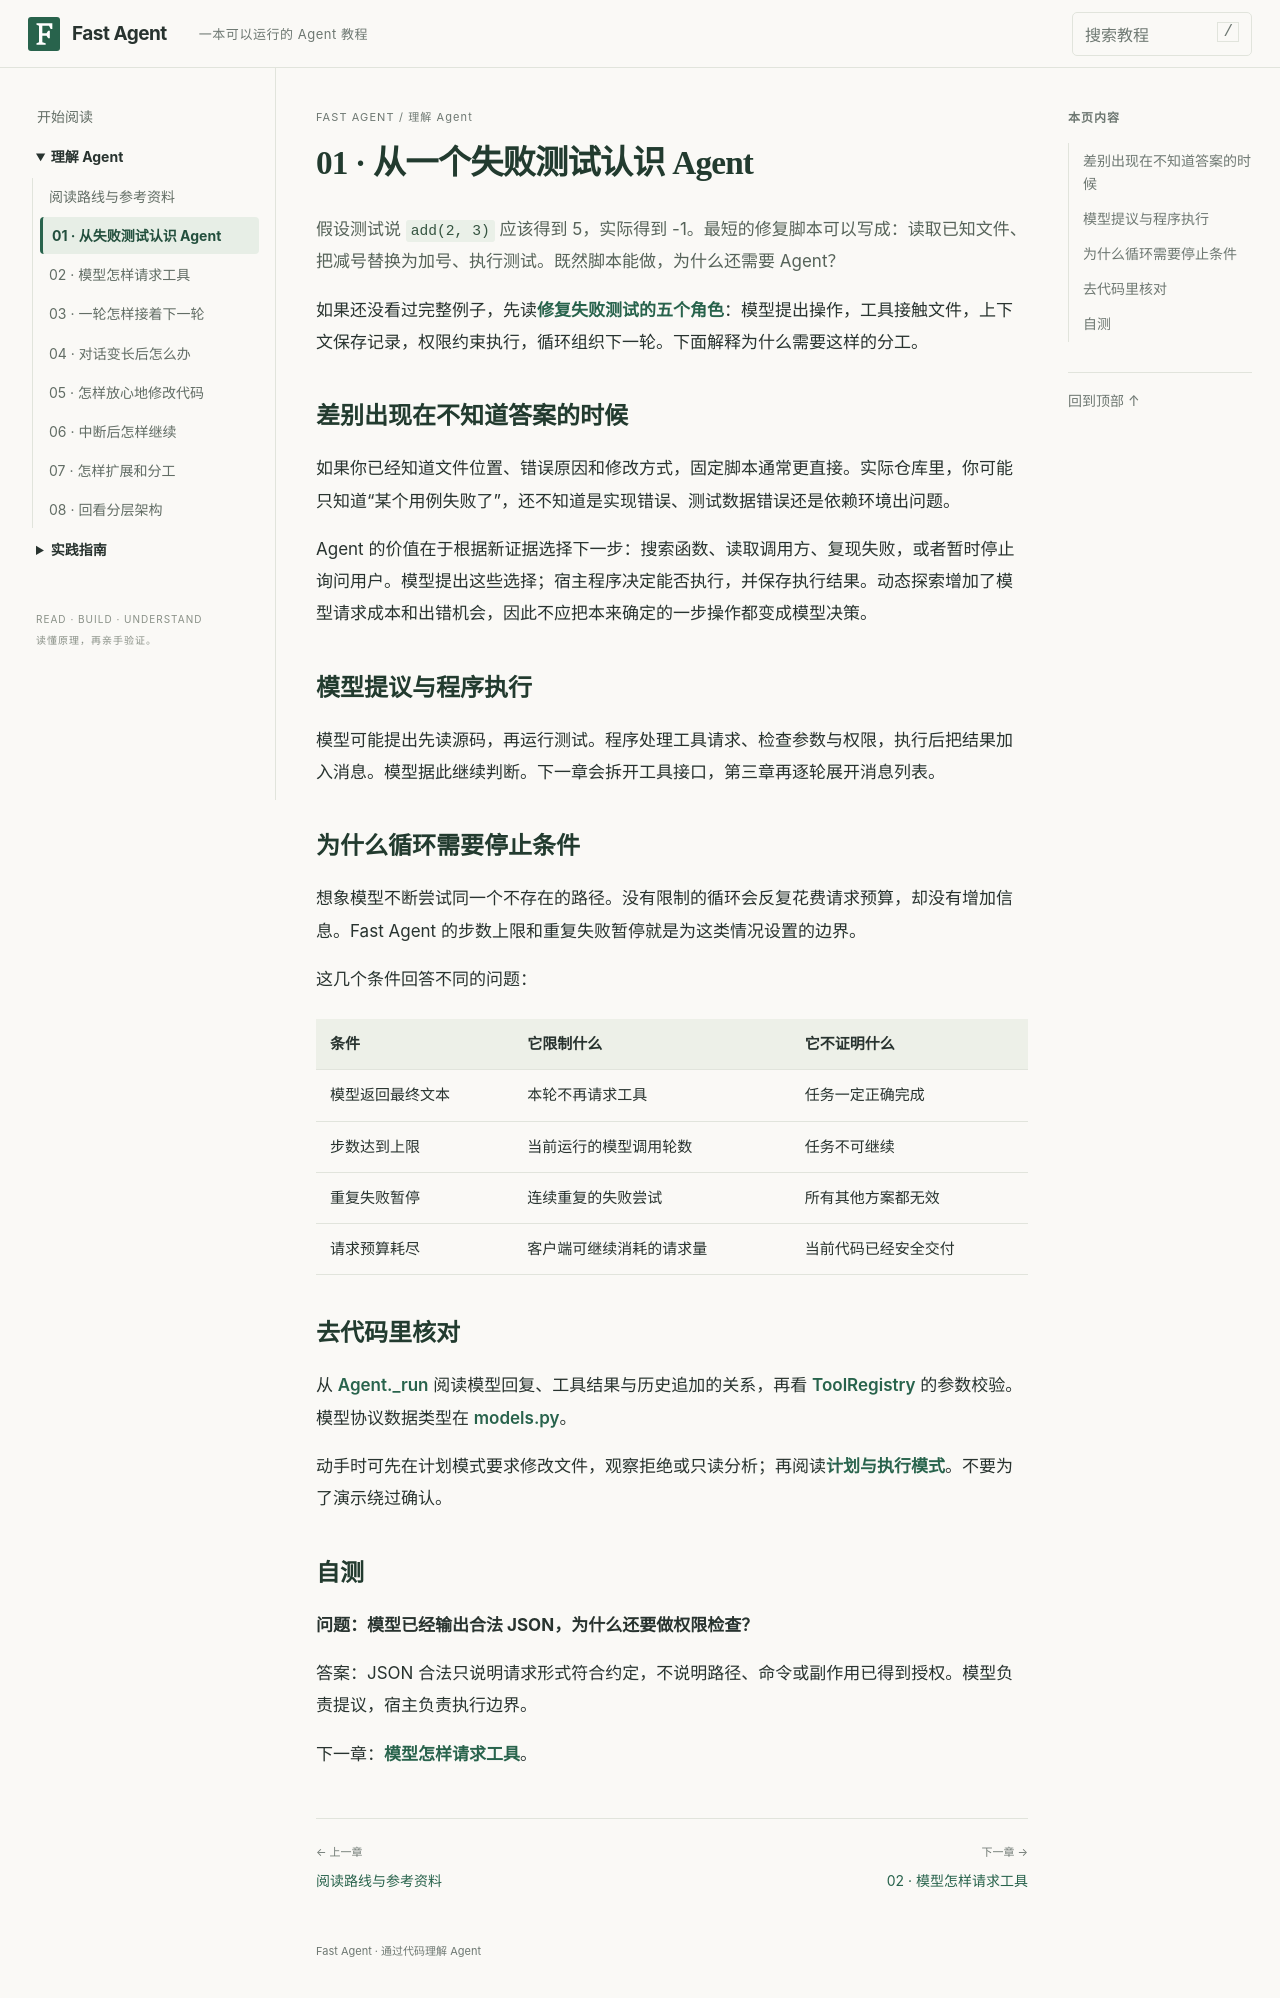

repository: noogel/fast-agent · page: deep-dive/decisions/index.html · generator: mkdocs

# 01 · 从一个失败测试认识 Agent

假设测试说 `add(2, 3)` 应该得到 5，实际得到 -1。最短的修复脚本可以写成：读取已知文件、把减号替换为加号、执行测试。既然脚本能做，为什么还需要 Agent？

如果还没看过完整例子，先读[修复失败测试的五个角色](../start-with-a-task.md)：模型提出操作，工具接触文件，上下文保存记录，权限约束执行，循环组织下一轮。下面解释为什么需要这样的分工。

## 差别出现在不知道答案的时候

如果你已经知道文件位置、错误原因和修改方式，固定脚本通常更直接。实际仓库里，你可能只知道“某个用例失败了”，还不知道是实现错误、测试数据错误还是依赖环境出问题。

Agent 的价值在于根据新证据选择下一步：搜索函数、读取调用方、复现失败，或者暂时停止询问用户。模型提出这些选择；宿主程序决定能否执行，并保存执行结果。动态探索增加了模型请求成本和出错机会，因此不应把本来确定的一步操作都变成模型决策。

## 模型提议与程序执行

模型可能提出先读源码，再运行测试。程序处理工具请求、检查参数与权限，执行后把结果加入消息。模型据此继续判断。下一章会拆开工具接口，第三章再逐轮展开消息列表。

## 为什么循环需要停止条件

想象模型不断尝试同一个不存在的路径。没有限制的循环会反复花费请求预算，却没有增加信息。Fast Agent 的步数上限和重复失败暂停就是为这类情况设置的边界。

这几个条件回答不同的问题：

| 条件 | 它限制什么 | 它不证明什么 |
| --- | --- | --- |
| 模型返回最终文本 | 本轮不再请求工具 | 任务一定正确完成 |
| 步数达到上限 | 当前运行的模型调用轮数 | 任务不可继续 |
| 重复失败暂停 | 连续重复的失败尝试 | 所有其他方案都无效 |
| 请求预算耗尽 | 客户端可继续消耗的请求量 | 当前代码已经安全交付 |

## 去代码里核对

从 [Agent._run](../reference/src/fast_agent/agent.py.md) 阅读模型回复、工具结果与历史追加的关系，再看 [ToolRegistry](../reference/src/fast_agent/tools.py.md) 的参数校验。模型协议数据类型在 [models.py](../reference/src/fast_agent/models.py.md)。

动手时可先在计划模式要求修改文件，观察拒绝或只读分析；再阅读[计划与执行模式](../tutorial/12-plan-execute.md)。不要为了演示绕过确认。

## 自测

**问题：模型已经输出合法 JSON，为什么还要做权限检查？**

答案：JSON 合法只说明请求形式符合约定，不说明路径、命令或副作用已得到授权。模型负责提议，宿主负责执行边界。

下一章：[模型怎样请求工具](tools.md)。
